Run: headless pygame with SDL's dummy video driver; simulated clock (each Clock.tick advances the game by its frame time, no real sleeping); random seed 0; keys injected as events and as key.get_pressed() state; no mouse input.
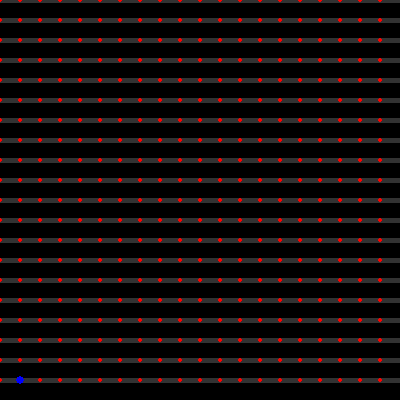
Frame 1 of 4 · flips 1–60 · no input
Frame 2 of 4 · flips 61–180 · tapped SPACE, RETURN · held RIGHT (→), D · screen unchanged from frame 1, image omitted
Frame 3 of 4 · flips 181–300 · held DOWN (↓), S · screen unchanged from frame 2, image omitted
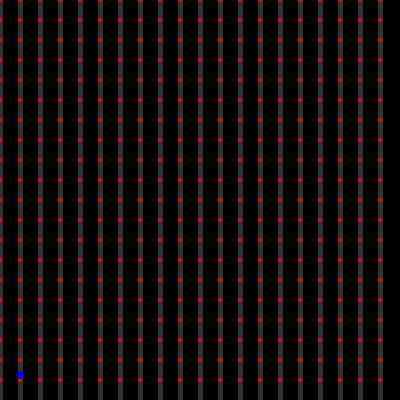
Frame 4 of 4 · flips 301–420 · held LEFT (←), A, UP (↑), W

The pygame program that drew these frames:

points=[(1, 19,0), (1, 19, 1), (1, 19, 2), (1, 19, 3), (1, 18, 8), (1, 18, 13), (3, 18, 18), (3, 18, 19), (3, 18, 20), (3, 18, 21), (3, 17, 26), (3, 17, 31), (1, 17, 36), (1, 17, 37), (1, 17, 38), (1, 17, 39), (1, 16, 44), (1, 16, 49), (3, 16, 54), (3, 16, 55), (3, 16, 56), (3, 16, 57), (3, 15, 62), (3, 15, 67), (1, 15, 72), (1, 15, 73), (1, 15, 74), (1, 15, 75), (1, 14, 80), (1, 14, 85), (3, 14, 90), (3, 14, 91), (3, 14, 92), (3, 14, 93), (3, 13, 98), (3, 13, 103), (1, 13, 108), (1, 13, 109), (1, 13, 110), (1, 13, 111), (1, 12, 116), (1, 12, 121), (3, 12, 126), (3, 12, 127), (3, 12, 128), (3, 12, 129), (3, 11, 134), (3, 11, 139), (1, 11, 144), (1, 11, 145), (1, 11, 146), (1, 11, 147), (1, 10, 152), (1, 10, 157), (3, 10, 162), (3, 10, 163), (3, 10, 164), (3, 10, 165), (3, 9, 170), (3, 9, 175), (1, 9, 180), (1, 9, 181), (1, 9, 182), (1, 9, 183), (1, 8, 188), (1, 8, 193), (3, 8, 198), (3, 8, 199), (3, 8, 200), (3, 8, 201), (3, 7, 206), (3, 7, 211), (1, 7, 216), (1, 7, 217), (1, 7, 218), (1, 7, 219), (1, 6, 224), (1, 6, 229), (3, 6, 234), (3, 6, 235), (3, 6, 236), (3, 6, 237), (3, 5, 242), (3, 5, 247), (1, 5, 252), (1, 5, 253), (1, 5, 254), (1, 5, 255), (1, 4, 260), (1, 4, 265), (3, 4, 270), (3, 4, 271), (3, 4, 272), (3, 4, 273), (3, 3, 278), (3, 3, 283), (1, 3, 288), (1, 3, 289), (1, 3, 290), (1, 3, 291), (1, 2, 296), (1, 2, 301), (3, 2, 306), (3, 2, 307), (3, 2, 308), (3, 2, 309), (3, 1, 314), (3, 1, 319), (1, 1, 324), (1, 1, 325), (1, 1, 326), (1, 1, 327), (1, 0, 332), (1, 0, 337)]
import pygame


L=3
# Define the size of the grid
grid_size = 20

# Initialize pygame
pygame.init()

# Create a screen with a size of 400x400 pixels
screen = pygame.display.set_mode((400, 400))
# Define the size of the dot
dot_size = 4

# Define the color of the dot
dot_color = (0, 0, 255)
def draw(i,j,t=0):
    screen.fill((0, 0, 0))
    # Define the color of the points
    point_color = (255, 0, 0)
    for q in range(grid_size):
        v=q * (400 / grid_size)
        if int(t)//L%2==0:
            pygame.draw.line(screen, (50, 50, 50), (0, v), (400, v), 5)
        else:
            pygame.draw.line(screen, (50,50,50), (v,0), (v,400), 5)


    # Loop through the rows and columns of the grid
    for x in range(grid_size):
      for y in range(grid_size):
        # Calculate the coordinates of the point
        point_x = x * (400 / grid_size)
        point_y = y * (400 / grid_size)

        # Draw the point on the screen
        pygame.draw.circle(screen, point_color, (point_x, point_y), 2)
    # Calculate the coordinates of the dot
    dot_x = i * (400 / grid_size)
    dot_y = j * (400 / grid_size)

    # Draw the dot on the screen
    pygame.draw.circle(screen, dot_color, (dot_x, dot_y), dot_size)

    # Update the screen to show the points
    pygame.display.flip()


x,y,t=points.pop(0)
oldx,oldy,oldt=x,y,t
T=0
dT=.01
while points:
    x,y,t=points.pop(0)
    while T<t:
        p=(T-oldt)/(t-oldt)
        i=x*p+oldx*(1-p)
        j=y*p+oldy*(1-p)
        draw(i,j,T)
        T+=dT
    oldx,oldy,oldt=x,y,t
    pygame.time.wait(100)
